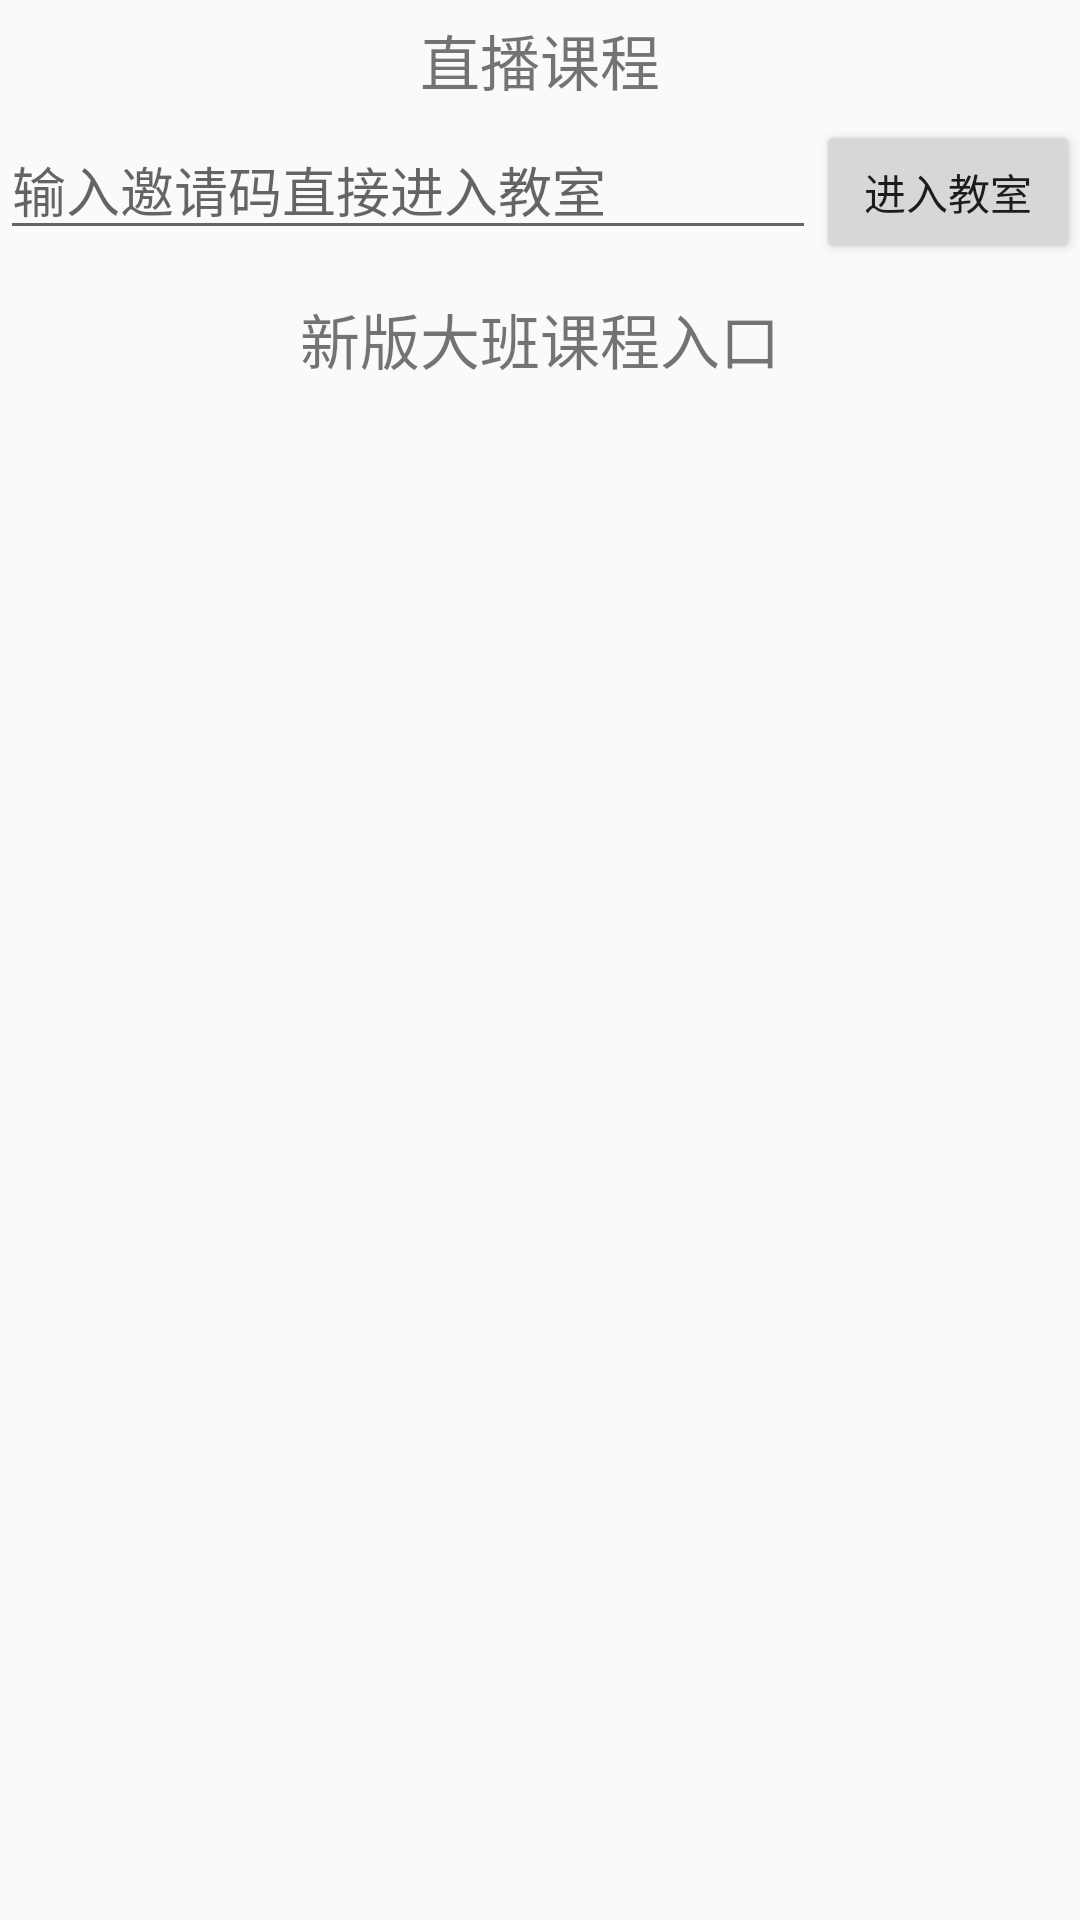

Produce the Android XML layout that renders to this screen, including the resource entries it uses.
<!-- AndroidManifest.xml: application theme AppTheme -->
<!-- res/layout/fragment_live_list.xml -->
<?xml version="1.0" encoding="utf-8"?>
<LinearLayout xmlns:android="http://schemas.android.com/apk/res/android"
              android:layout_width="match_parent"
              android:layout_height="match_parent"
              android:orientation="vertical">

    <TextView
        android:layout_width="match_parent"
        android:layout_height="40dp"
        android:layout_gravity="center_horizontal"
        android:gravity="center"
        android:text="直播课程"
        android:textSize="@dimen/text_playdisplay_title"/>

    <RelativeLayout
        android:layout_width="match_parent"
        android:layout_height="wrap_content">

        <EditText
            android:id="@+id/et_ecode"
            android:layout_width="match_parent"
            android:layout_height="wrap_content"
            android:layout_toLeftOf="@+id/btn_go_live"
            android:hint="输入邀请码直接进入教室"/>

        <Button
            android:id="@+id/btn_go_live"
            android:layout_width="wrap_content"
            android:layout_height="wrap_content"
            android:layout_alignParentRight="true"
            android:text="进入教室"/>
    </RelativeLayout>

    <android.support.v7.widget.RecyclerView
        android:id="@+id/rv_live"
        android:layout_width="match_parent"
        android:layout_height="wrap_content"
        android:layout_marginTop="5dp">

    </android.support.v7.widget.RecyclerView>

    <TextView
        android:layout_width="match_parent"
        android:layout_height="40dp"
        android:layout_gravity="center_horizontal"
        android:gravity="center"
        android:id="@+id/tv_webrtc_entrance"
        android:text="新版大班课程入口"
        android:textSize="@dimen/text_playdisplay_title"/>
</LinearLayout>
<!-- resources referenced by this layout -->
<resources>
  <dimen name="text_playdisplay_title">20sp</dimen>
  <style name="AppTheme" parent="Theme.AppCompat.Light.DarkActionBar">
          
          <item name="colorPrimary">@color/colorPrimary</item>
          <item name="colorPrimaryDark">@color/colorPrimaryDark</item>
          <item name="colorAccent">@color/colorAccent</item>
          <item name="android:windowIsTranslucent">true</item>
      </style>
  <color name="colorPrimary">#3F51B5</color>
  <color name="colorPrimaryDark">#303F9F</color>
  <color name="colorAccent">#FF4081</color>
</resources>
